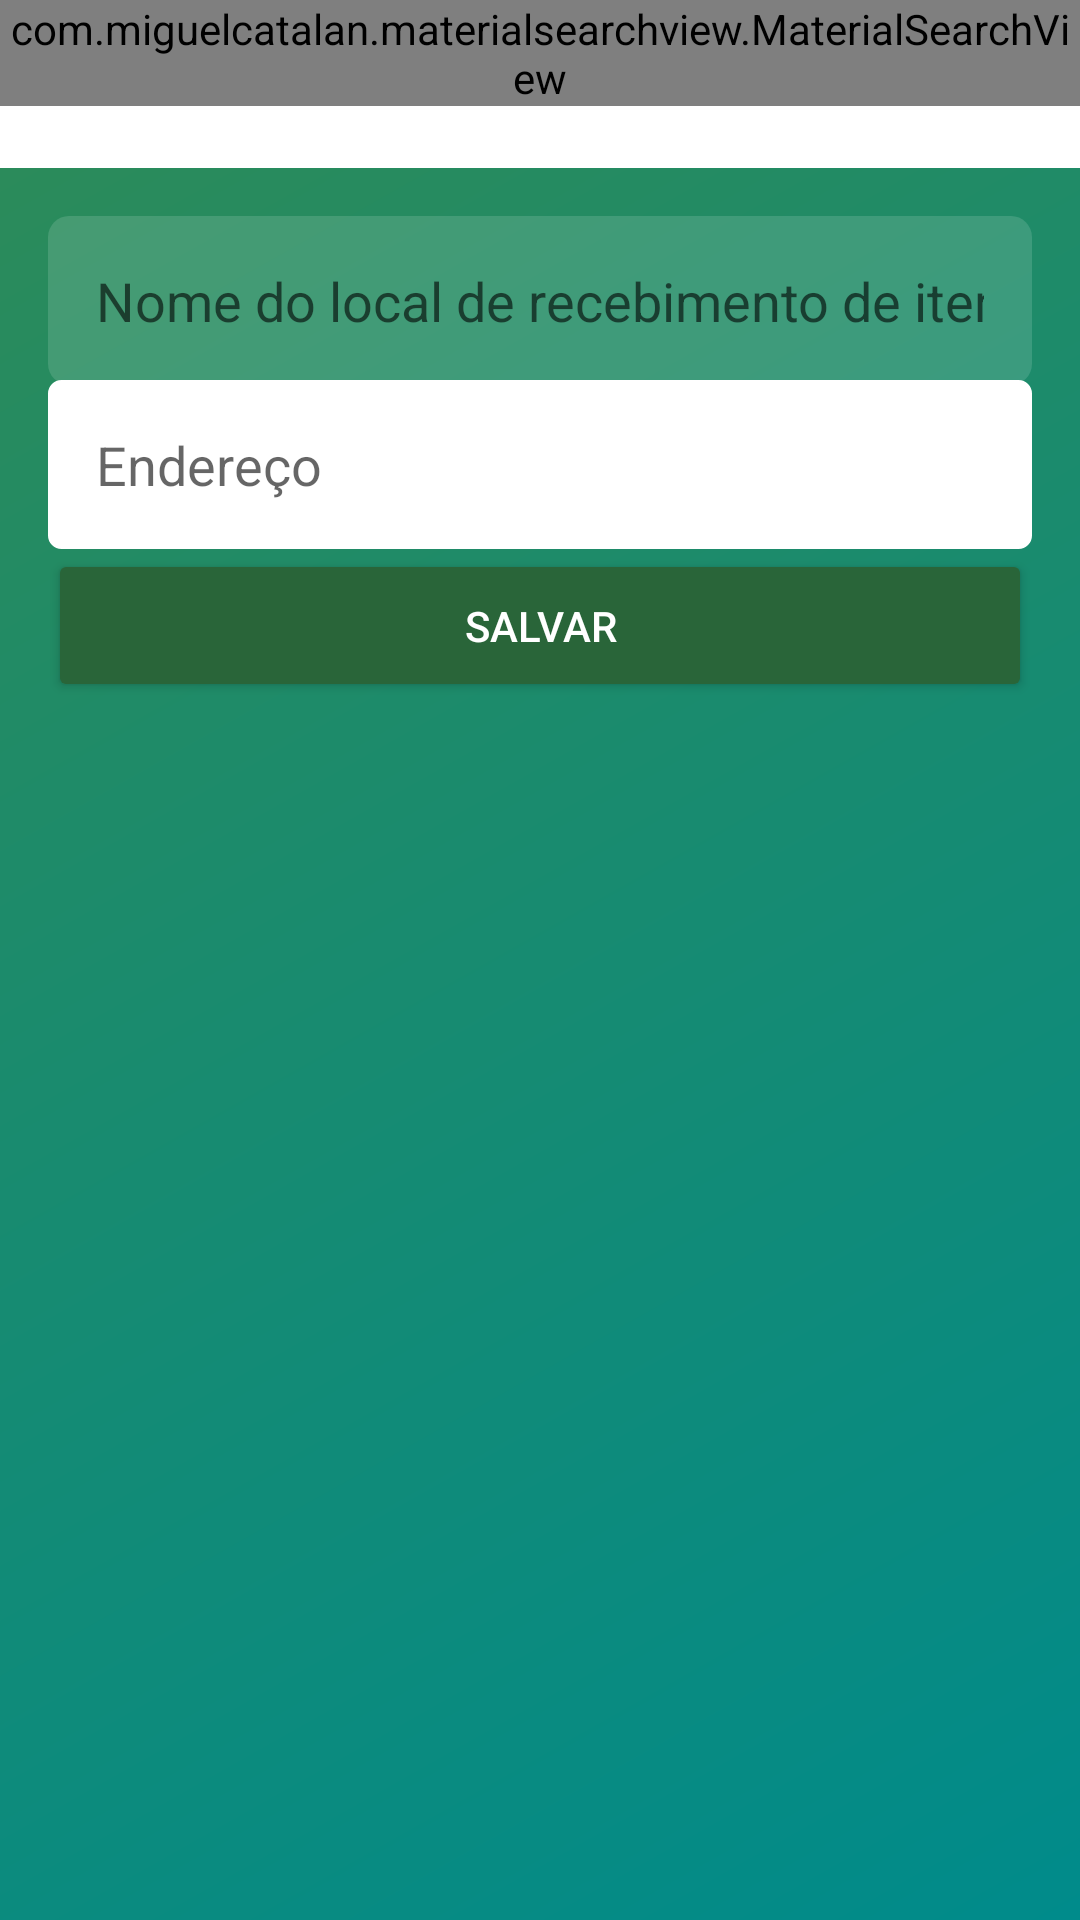

The Android layout XML behind this screen, and the referenced resources:
<!-- AndroidManifest.xml: application theme AppTheme -->
<!-- res/layout/activity_novo_ponto_coleta.xml -->
<?xml version="1.0" encoding="utf-8"?>
<LinearLayout xmlns:android="http://schemas.android.com/apk/res/android"
    xmlns:app="http://schemas.android.com/apk/res-auto"
    xmlns:tools="http://schemas.android.com/tools"
    android:layout_width="match_parent"
    android:layout_height="match_parent"
    android:orientation="vertical"
    android:background="@drawable/background_degrade"
    tools:context=".activity.ong_activities.NovoItemONGActivity">

    <include
        layout="@layout/toolbar"
        android:layout_width="match_parent"
        android:layout_height="wrap_content" />

    <LinearLayout
        android:layout_width="match_parent"
        android:layout_height="match_parent"
        android:orientation="vertical"
        android:padding="16dp">

        <EditText
            android:id="@+id/editNomePonto"
            android:layout_width="match_parent"
            android:layout_height="wrap_content"
            android:background="@drawable/background_caixa_texto"
            android:ems="10"
            android:hint="Nome do local de recebimento de item"
            android:inputType="text"
            android:padding="16dp" />

        <EditText
            android:id="@+id/editEnderecoPonto"
            android:layout_width="match_parent"
            android:layout_height="wrap_content"
            android:layout_marginTop="-2dp"
            android:background="@drawable/bg_edit_text"
            android:ems="10"
            android:hint="Endereço"
            android:inputType="text"
            android:padding="16dp" />

        <Button
            android:id="@+id/buttonAcesso2"
            android:layout_width="match_parent"
            android:layout_height="wrap_content"
            android:onClick="validarDadosPontoColeta"
            android:padding="16dp"
            android:text="Salvar"
            android:theme="@style/botaoPadrao" />

    </LinearLayout>

</LinearLayout>
<!-- res/layout/toolbar.xml (included above) -->
<?xml version="1.0" encoding="utf-8"?>
<FrameLayout xmlns:android="http://schemas.android.com/apk/res/android"
    android:layout_width="match_parent" android:layout_height="match_parent">

    <android.support.v7.widget.Toolbar
        android:id="@+id/toolbar"
        android:layout_width="match_parent"
        android:layout_height="wrap_content"
        android:background="?attr/colorPrimary"
        android:minHeight="?attr/actionBarSize"
        android:theme="?attr/actionBarTheme" />

    <com.miguelcatalan.materialsearchview.MaterialSearchView
        android:id="@+id/materialSearchView"
        android:layout_width="match_parent"
        android:layout_height="wrap_content"/>
</FrameLayout>
<!-- resources referenced by this layout -->
<resources>
  <!-- drawable background_caixa_texto (drawable-v24) -->
  <?xml version="1.0" encoding="utf-8"?>
  <shape
      xmlns:android="http://schemas.android.com/apk/res/android"
      android:shape="rectangle">
      <solid android:color="#22FFFFFF"></solid>
      <corners android:radius="7dp"></corners>
  
  </shape>
  <!-- drawable background_degrade (drawable-v24) -->
  <?xml version="1.0" encoding="utf-8"?>
  <shape xmlns:android="http://schemas.android.com/apk/res/android"
      android:shape="rectangle">
      <gradient
          android:startColor="#008B8B"
          android:endColor="#2E8B57"
          android:angle="135">
      </gradient>
  </shape>
  <!-- drawable bg_edit_text (drawable) -->
  <?xml version="1.0" encoding="utf-8"?>
  <shape
      xmlns:android="http://schemas.android.com/apk/res/android"
      android:shape="rectangle">
  
      <solid android:color="#fff" />
      <stroke android:width="1dp"
          android:color="@color/colorPrimary" />
      <corners android:radius="4dp" />
  
  </shape>
  <style name="botaoPadrao" parent="Theme.AppCompat.Light">
          <item name="colorControlHighlight">#0d5108</item>
          <item name="colorButtonNormal">@color/colorAccent</item>
          <item name="android:textColor">@android:color/white</item>
      </style>
  <style name="AppTheme" parent="Theme.AppCompat.Light.NoActionBar">
          
          <item name="colorPrimary">@color/colorPrimary</item>
          <item name="colorPrimaryDark">@color/colorPrimaryDark</item>
          <item name="colorAccent">@color/colorAccent</item>
      </style>
  <color name="colorPrimary">#ffffff</color>
  <color name="colorAccent">#296539</color>
  <color name="colorPrimaryDark">#00574b</color>
</resources>
